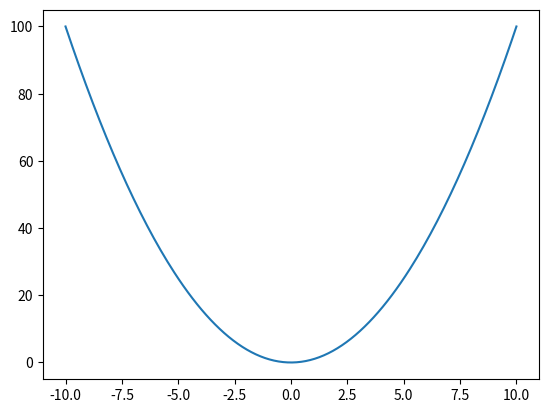

Generate this figure with matplotlib:
# Getting Started matplotlib

# Importação das bibliotecas
import numpy as np
import matplotlib as mpl
import matplotlib.pyplot as plt

#definição de funções

def quadratica(x):
    return x*x

# Atribuição de variáveis 
x = np.linspace(-10,10, 200)
y = quadratica(x)

# Processamento de dados
fig, ax = plt.subplots()
ax. plot(x,y)

#Saída de dados
plt.show()